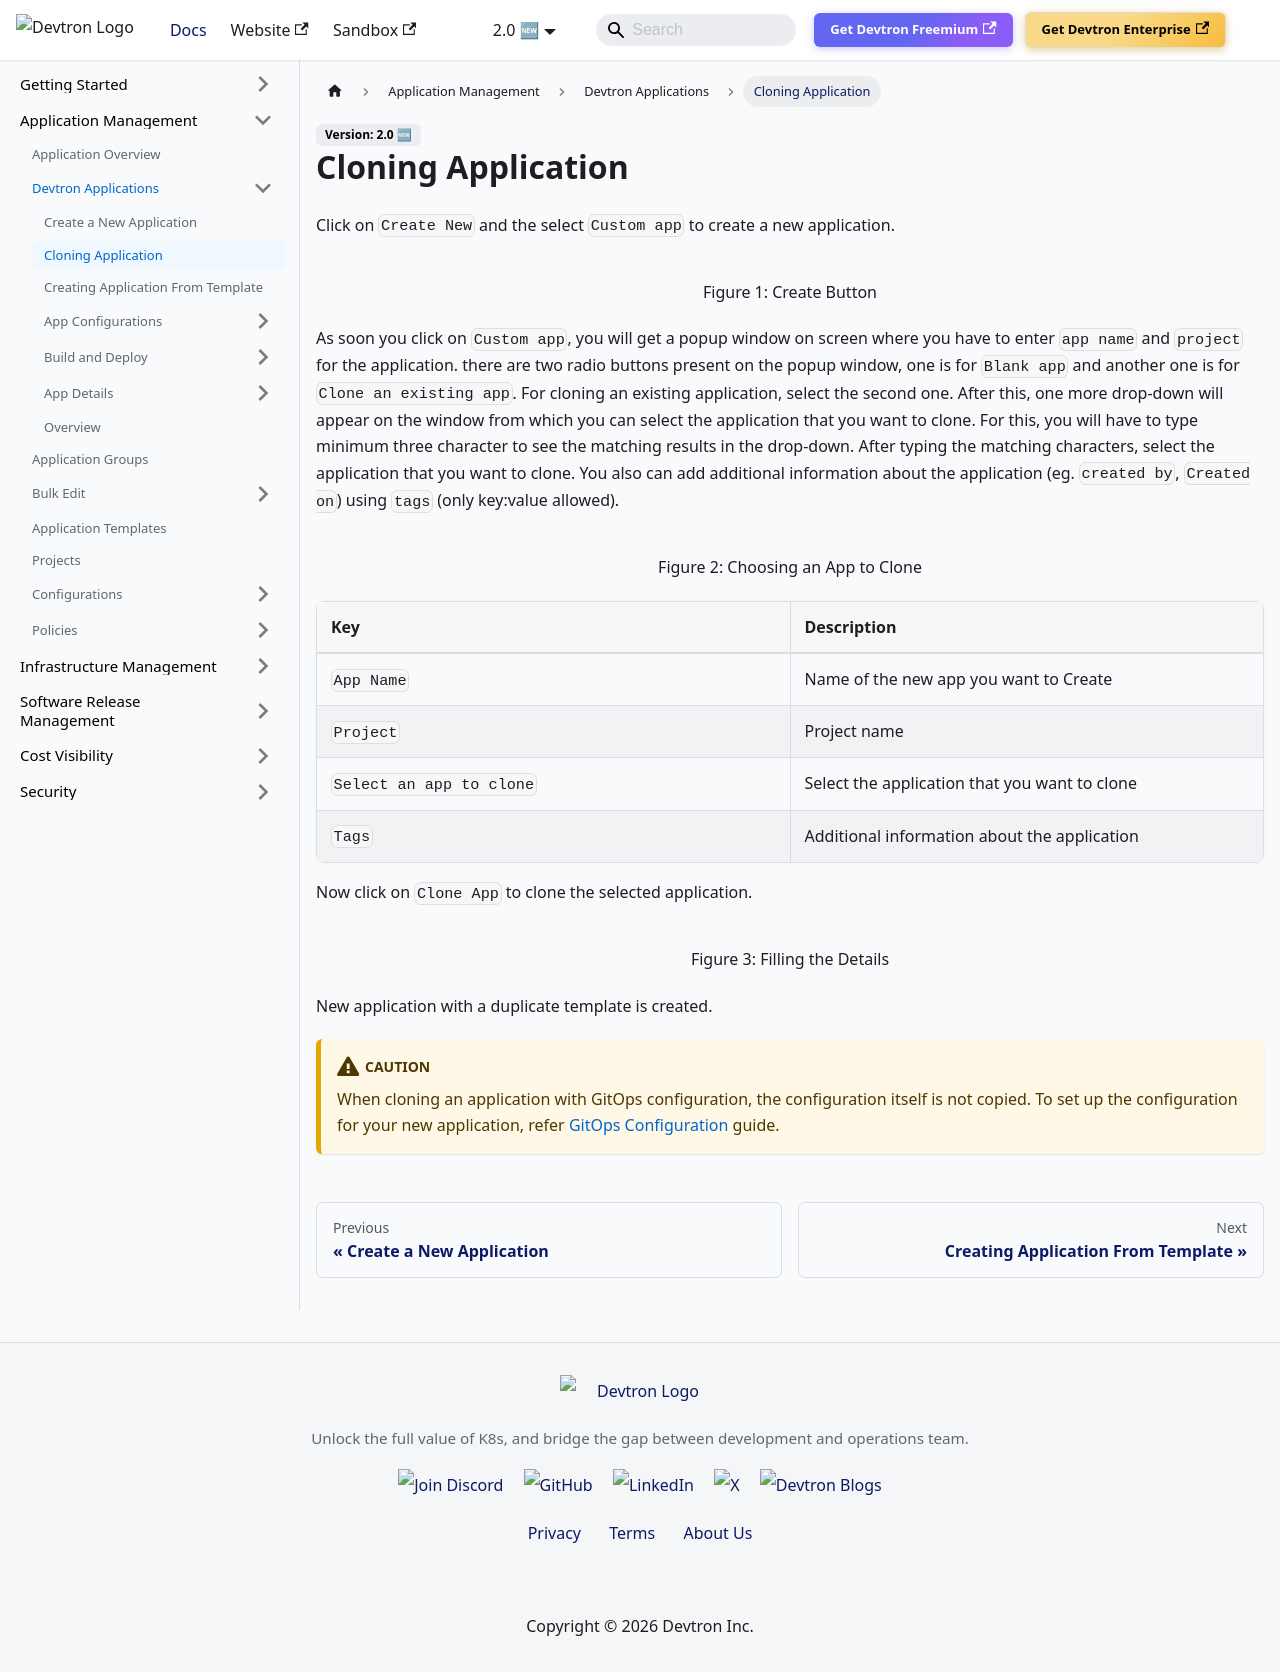

repository: devtron-labs/devtron-documentation · page: docs/user-guide/cloning-application.html · generator: docusaurus

---
hide_table_of_contents: true
---

# Cloning Application

Click on `Create New` and the select `Custom app` to create a new application.

![](https://devtron-public-asset.s3.us-east-2.amazonaws.com/images/devtron-v2/app-management/devtron-apps/creating-application/create-button.jpg)
<center>Figure 1: Create Button</center>

 As soon you click on `Custom app`, you will get a popup window on screen where you have to enter `app name` and `project` for the application. there are two radio buttons present on the popup window, one is for `Blank app` and another one is for `Clone an existing app`. For cloning an existing application, select the second one. After this, one more drop-down will appear on the window from which you can select the application that you want to clone. For this, you will have to type minimum three character to see the matching results in the drop-down. After typing the matching characters, select the application that you want to clone. You also can add additional information about the application (eg. `created by`, `Created on`) using `tags` (only key:value allowed). 

![](https://devtron-public-asset.s3.us-east-2.amazonaws.com/images/devtron-v2/app-management/devtron-apps/creating-application/clone-app.jpg)
<center>Figure 2: Choosing an App to Clone</center>

| Key | Description |
| :--- | :--- |
| `App Name` | Name of the new app you want to Create |
| `Project` | Project name |
| `Select an app to clone` | Select the application that you want to clone |
| `Tags` | Additional information about the application |

Now click on `Clone App` to clone the selected application.

![](https://devtron-public-asset.s3.us-east-2.amazonaws.com/images/devtron-v2/app-management/devtron-apps/creating-application/new-cloned-app.jpg)
<center>Figure 3: Filling the Details</center>

New application with a duplicate template is created.

:::caution 
When cloning an application with GitOps configuration, the configuration itself is not copied. To set up the configuration for your new application, refer [GitOps Configuration](./creating-application/gitops-config.md) guide.
:::
